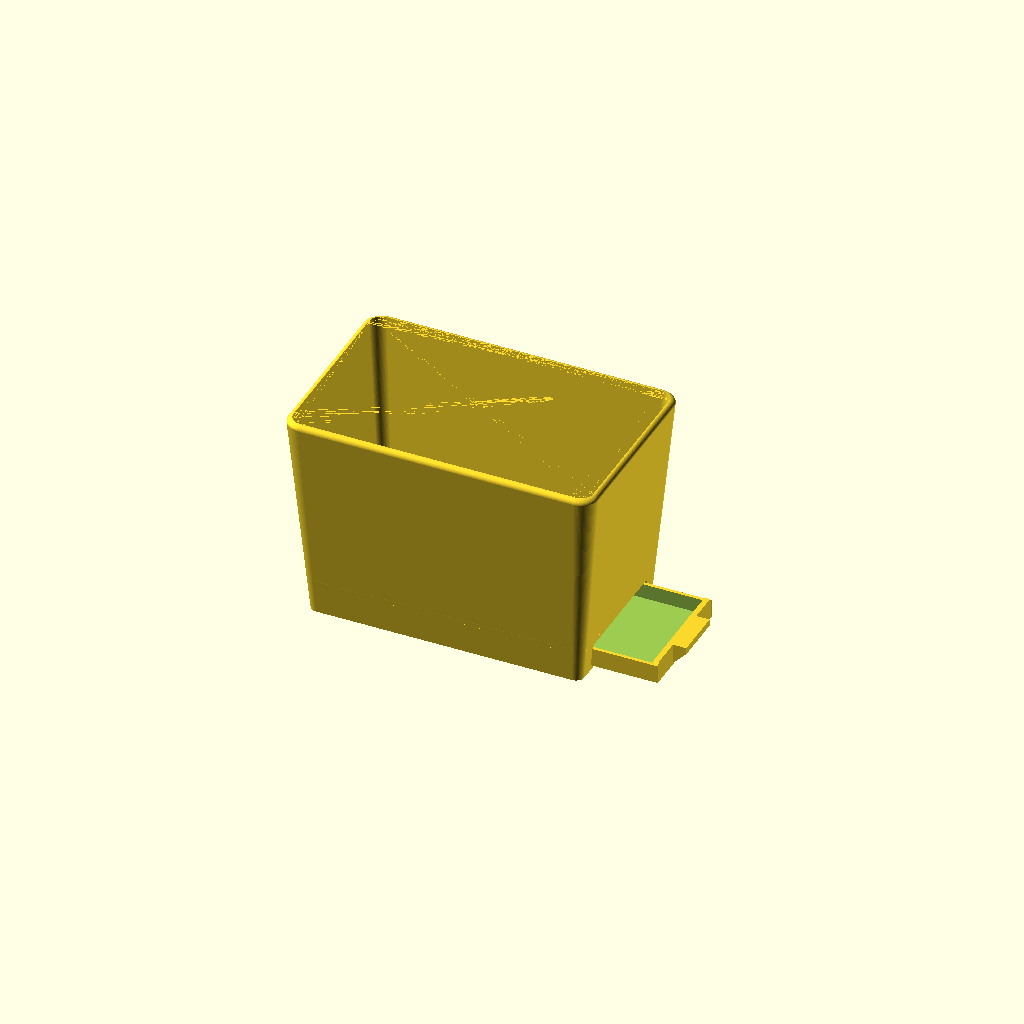
Cell 1 — every parameter at its default value.
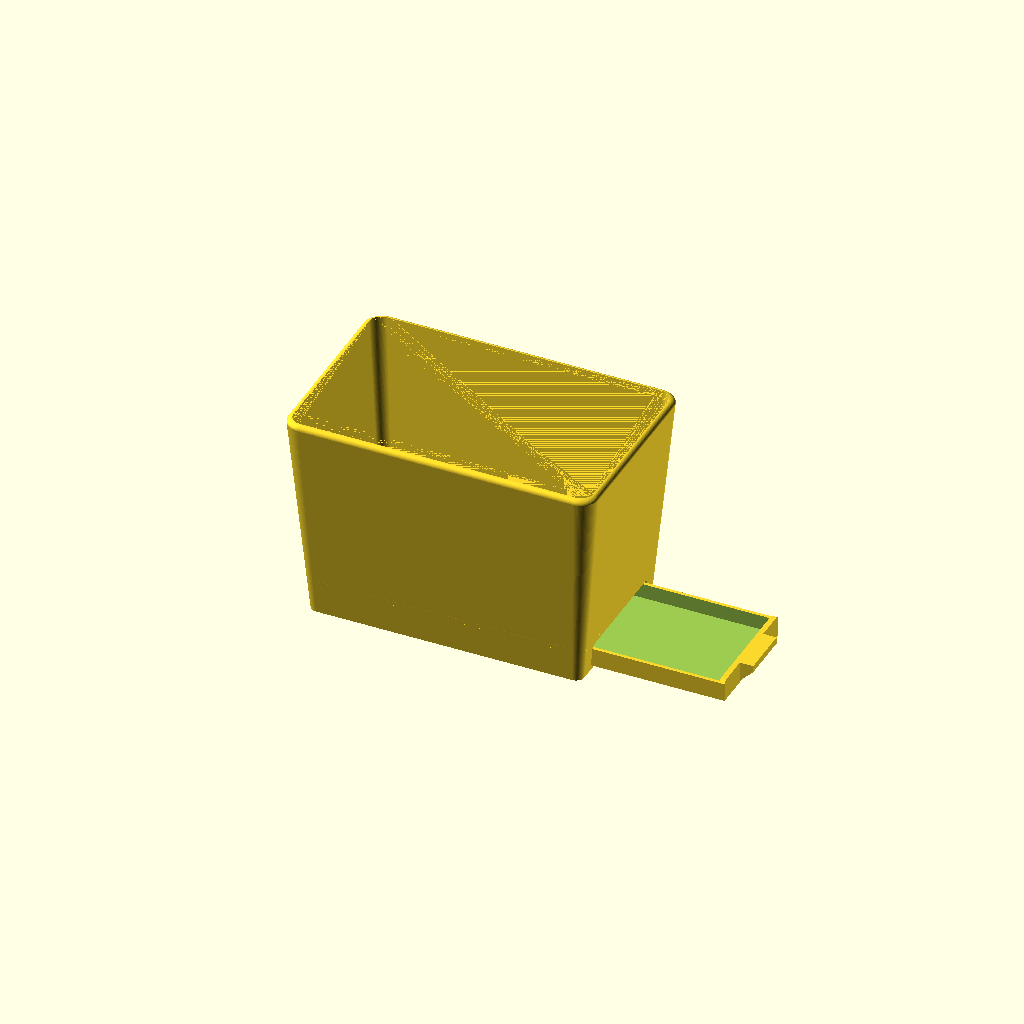
Cell 2 — pullout set to 80, the other parameters unchanged.
All cells are drawn from one camera (rotation 55°, 0°, 25°, orthographic, colour scheme Cornfield), so only the parameter changes between them.
OpenSCAD source file models/marsh_repot/marsh_repot_016.scad:
// Marsh repot liner — rebuilt from "Marsh repot - FIX flat rim setback.step"
// (two-body Fusion export, 2026-07-10) plus the user's section screenshots.
// Dimensions taken from per-body vertex extraction; see comments.
//
// TWO PARTS: set `part` to "pot", "tray", or "all" (assembly preview;
// `pullout` slides the tray out along +X for illustration).
//
// PRINT ORIENTATION (pot): on its BACK face — the +X end wall — rotated
// (90 - draft) about Y so that wall lies flat: 85deg at the current 5deg
// draft. Hanging tension then runs along layer planes [25]. The drawer
// slot lives in that same wall, so in use it faces the wall it hangs on
// and the pot reads as an unbroken solid from the front and sides.
// The tray prints as modelled: flat on the bed, basin up.
//
// v016: outer surfaces made truly SMOOTH (user request: the chamfered
//   corner bands and coarse rim roundover read as bumps on the edges).
//   - Corners: the v011 chamfer+fillet combo is replaced by single-arc
//     round fillets, r_top 10.4 / r_bot 5 — the original v006 CAD's
//     corner radii. Bottom and top arcs share $fn segmentation, so the
//     hull's corner patches are clean ruled surfaces with no creases.
//   - Rim roundover: swept at 6deg steps (16 slices, was 4).
//   - $fn 96 (was 48).
//   Print cost, accepted deliberately over v011's caution: the two
//   bed-side corner rails get a sub-45deg underside band that widens
//   from ~1.5mm (base end) to ~3mm (rim end) and will sag if printed
//   bare. Those rails are the back face's edges — against the wall in
//   use — and the print already needs interior supports for the
//   far-wall ceiling: extend supports under these two rails, or accept
//   the sag. Interior prisms (floor plinth, slot, tray) keep their
//   chamfered corner language.
// v015: the pot HANGS, so the drawer bay carries the tray: two
//   L-section channel rails (shelf reaching rail_under beneath each
//   tray edge + upstand capturing it laterally) run the bay's length,
//   and the slot bottom sits on a solid sill at sill_h, keeping the
//   skirt ring continuous. Slide-out is backstopped in use by the wall
//   the pot hangs against (the pull lip stands the pot ~6mm off it);
//   if it will hang free (ceiling hook), add a detent before printing.
// v014: hex band, struts, and captive drip tray REMOVED. The under-floor
//   bay became a drawer bay: a slot through the back wall accepts a
//   separate pull-out drip tray (basin + face plate + pull lip) under
//   the 5 drainage holes. Visible only from the back.
// v013: flat-rim setback REMOVED. The wall runs uniform 3.2mm thickness
//   to the top, capped by a 3mm outer roundover swept to within 0.2mm
//   of the inner face. Print cost: ~1mm under-curl band on the bed-end
//   rim edge only.
// v012: rim outer edge rounded with rim_r = 1 (superseded by v013).
// v011: shell corners softened with the chamfer+fillet combo [10]
//   (superseded by v016's round corners).
// v010: pot elongated until every wall is at a 5deg draft. Footprints
//   unchanged; height = 11.15/tan(5) = 127.44.
// v009: side-print audit fixes (hex drainage holes, 3.2mm walls, corner
//   chamfers — chamfers reverted in v016). Drain hexes kept.
// v008: band-to-tray attachment on struts (removed in v014 with band).
// v007: merged into one body (reverted in v014: two parts again).
// v006: exact geometry from the two-body export. Shell taper is LINEAR
//   rim-to-ground: outer 163.2x95.2 at Z0 to 185.5x117.5 at the rim
//   (skirt ring verts at Z=0: +-81.59 x +-47.59). Skirt is SOLID.
//   Corner radii 10.4/5 — restored in v016.
// v005: center tray + windowed ring (architecture right, details wrong).
// v004: 5x 8mm round drainage holes per horticultural guidance, kept
//   (as 10x7 hexes since v009).
// v002/v003: rim setback fix / open-tray rework (superseded).

part    = "all";   // "pot" | "tray" | "all"
pullout = 40;      // assembly preview only: tray drawn out along +X (mm)

$fn = 96;

// --- Shell: linear taper, ground to rim (per-body verts) ---
top_x   = 185.5;
top_y   = 117.5;
bot_x   = 163.2;   // skirt outer at Z=0 (+-81.59)
bot_y   = 95.2;    // (+-47.59)
draft   = 5;       // wall draft, degrees — all four walls
height  = (top_x - bot_x)/2 / tan(draft);   // 127.44 at 5deg
// One height can only set every wall to `draft` because both directions
// share the same half-difference; keep it that way.
assert(abs((top_x - bot_x) - (top_y - bot_y)) < 1e-6,
       "X and Y tapers differ; a single height cannot give one draft");
r_top   = 10.4;    // round corner fillet at the rim (v006 CAD value)
r_bot   = 5;       // round corner fillet at the base
wall    = 3.2;     // 8x a 0.4mm extrusion line [1]

// --- Rim: uniform wall thickness to the top, rounded outer lip ---
rim_r = 3;   // top-edge roundover; on a 3.2 wall this sweeps to within
             // 0.2mm of the inner face (a near-full-width rounded lip)
assert(rim_r <= wall,
       "rim_r > wall: the roundover would undercut the inner face");

// --- Pot floor (STEP: bottom face Z=19, top ~22) ---
floor_bot = 19;
floor_top = 22;

// Drainage: 5 holes (v004 horticultural spec), hexagonal for the face
// print — pointed along pot-X so the points face print-vertical [3,4].
// 10x7 hex ~= 45mm2 open, matching the previous 8mm round hole.
drain_x  = 10;     // point-to-point, along pot-X
drain_y  = 7;      // across, along pot-Y
hole_pos = [[0, 0], [38, 19], [-38, 19], [38, -19], [-38, -19]];

// --- Drawer slot (back wall = +X end wall, the print-bed face) ---
sill_h    = 3;     // solid sill below the slot; its top is the channel
                   // floor at the back, and it keeps the skirt ring whole
slot_open = 13.5;  // opening height above the sill
slot_w    = 70;    // opening width, centered in Y
slot_top  = sill_h + slot_open;   // 16.5
slot_ch   = 2;     // 45deg chamfer on the slot's top corners
tray_clr  = 0.5;   // per-side clearance, slot to tray
assert(slot_top <= floor_bot - 2,
       "slot too tall: keep a solid lintel band below the pot floor");
assert(slot_w/2 <= bot_y/2 - wall - r_bot,
       "slot_w too wide: slot must stay in the flat of the back wall");

// --- Channel rails: L-section, one per side, full bay length ---
rail_under = 3.5;  // shelf reach beneath each tray edge
rail_lip_t = 3;    // upstand thickness
rail_lip_h = 8;    // upstand height (guides the basin's lower half)
rail_gap   = 0.5;  // lateral clearance, tray edge to upstand

// --- Pull-out drip tray (modelled with its bottom at Z0 = as printed;
//     seated in the pot it rides the channel at Z = sill_h) ---
tray_len   = 160;    // front edge stops 0.26 shy of the far wall when
                     // the face plate is flush with the back at Z0
tray_w     = slot_w - 2*tray_clr;   // 69
tray_wall  = 2;      // basin wall
tray_floor = 2;      // basin floor plate
tray_rim   = 11;     // basin wall height (passes the opening with air)
tray_ch    = 2;      // basin corner chamfer, in plan
face_t     = 3.2;    // face plate thickness (matches pot wall)
face_h     = slot_open - tray_clr;  // 13
lip_w      = 30;     // pull lip: bar across the face plate top,
lip_d      = 8;      //   protruding lip_d out the back,
lip_t      = 4;      //   lip_t thick, 45deg chamfer underneath [print]
assert(tray_rim < slot_open - tray_clr, "basin rim cannot pass the slot");
assert(face_h - lip_t - lip_d >= 0, "lip 45deg root runs off the plate");
assert(sill_h + face_h + tray_clr <= slot_top,
       "face plate taller than the opening above the sill");

back_x = bot_x/2;    // back wall outer plane at Z0 (the flush reference)
// Insertion stop: front edge meets the far wall inner face at sill_h.
assert(back_x - tray_len >= -(bot_x/2 - wall) - sill_h*tan(draft),
       "tray_len too long: front edge starts inside the far wall");

// Rail cross-section, derived from the tray so the fit is definitional:
rail_y_in   = tray_w/2 - rail_under;          // shelf inner edge (31)
rail_lip_in = tray_w/2 + rail_gap;            // upstand inner face (35)
rail_y_weld = bot_y/2 - wall + 2;             // buried into the skirt
rail_x_end  = bot_x/2 - 1.6;                  // buried into both end walls
assert(rail_lip_in >= slot_w/2 - 0.01,
       "upstand faces must not sit inside the slot side walls");

eps = 0.01;

// Chamfered-rectangle corner points, kept for the interior prisms
// (floor plinth, slot, tray) — the OUTER shell is round-cornered.
function cham_pts(x, y, ch) =
    [[-x/2 + ch, -y/2], [x/2 - ch, -y/2], [x/2, -y/2 + ch],
     [x/2,  y/2 - ch], [x/2 - ch,  y/2], [-x/2 + ch,  y/2],
     [-x/2,  y/2 - ch], [-x/2, -y/2 + ch]];

// Rectangle with sharp 45deg chamfered corners, extruded.
module hex_prism(x, y, h, ch) {
    linear_extrude(height = h) polygon(cham_pts(x, y, ch));
}

// Rounded-corner rectangle, extruded: single-arc corner fillets of
// radius r (smooth [v016]). `inset` shrinks the whole outline by a
// parallel offset — used to build the rim roundover slices. Every call
// shares $fn, so stacked/hulled outlines have matching arc vertices and
// the lofted corner patches come out crease-free.
module round_prism(x, y, h, r, inset = 0) {
    linear_extrude(height = h)
        offset(r = r) offset(delta = -r - inset)
            square([x, y], center = true);
}

// Outer shell with a rounded top edge: the hull's top is a stack of
// inset slices tracing a quarter-round of radius rim_r, at 6deg steps.
module outer_shell() {
    hull() {
        round_prism(bot_x, bot_y, eps, r_bot);
        for (t = [0 : 6 : 90])
            translate([0, 0, height - rim_r + rim_r*sin(t) - eps])
                round_prism(top_x, top_y, eps, r_top,
                            inset = rim_r*(1 - cos(t)));
    }
}

// Tapered shell: hull of two round prisms. Matching arc segmentation
// top and bottom keeps the corner patches smooth.
module shell(bx, by, tx, ty, h, rb, rt) {
    hull() {
        round_prism(bx, by, eps, rb);
        translate([0, 0, h - eps]) round_prism(tx, ty, eps, rt);
    }
}

// Drainage hexagon: pointed along pot-X (print-vertical when the floor
// prints as a vertical wall), 45deg point slopes, punched along pot-Z.
module drain_hole() {
    hu = drain_x/2; hv = drain_y/2; rise = hv;   // rise = hv -> 45deg
    linear_extrude(height = floor_top - floor_bot + 4, center = true)
        polygon([[-hu, 0], [-hu + rise, hv], [hu - rise, hv],
                 [hu, 0], [hu - rise, -hv], [-hu + rise, -hv]]);
}

function ox(z) = bot_x + (top_x - bot_x) * z / height;
function oy(z) = bot_y + (top_y - bot_y) * z / height;

module cavity() {
    translate([0, 0, -eps])
        shell(bot_x - 2*wall, bot_y - 2*wall,
              top_x - 2*wall, top_y - 2*wall,
              height + 2*eps, r_bot, max(r_top - wall, 1));
}

// Slot / face-plate profile in the Y-Z plane: flat bottom at `bot`,
// 45deg chamfers on the top two corners only (the bottom rides the
// sill / channel floor).
function slot_pts(w, h, ch, bot) =
    [[-w/2, bot], [w/2, bot], [w/2, h - ch], [w/2 - ch, h],
     [-w/2 + ch, h], [-w/2, h - ch]];

// Punch the drawer slot along +X through the back wall, from the sill
// top up. The wall leans outward with height (5deg draft), so the
// cutter runs from inside the empty bay to well past the outer face.
module slot_cut() {
    run = 10 + wall + slot_top*tan(draft) + 5;
    translate([back_x - 10, 0, 0])
        rotate([90, 0, 90])
            linear_extrude(height = run)
                polygon(slot_pts(slot_w, slot_top, slot_ch, sill_h));
}

// Channel rails: an L per side — shelf under the tray edge, upstand
// beside it. Both run the full bay length and bury into the skirt side
// walls and both end walls. In the face print these are vertical fins:
// no overhangs.
module rails() {
    for (m = [0, 1]) mirror([0, m, 0]) {
        // Shelf: channel floor, continuous with the sill top.
        translate([-rail_x_end, rail_y_in, 0])
            cube([2*rail_x_end, rail_y_weld - rail_y_in, sill_h]);
        // Upstand: lateral guide, coplanar with the slot side wall.
        translate([-rail_x_end, rail_lip_in, 0])
            cube([2*rail_x_end, rail_lip_t, rail_lip_h]);
    }
}

// Drainage must drip inside the tray basin (checked against the basin's
// inner faces with the tray fully seated).
basin_in_y  = tray_w/2 - tray_wall;
basin_in_x0 = back_x - tray_len + tray_wall;   // front inner face
basin_in_x1 = back_x - face_t;                 // face-plate inner face
function holes_over_tray() =
    [for (p = hole_pos)
        assert(p[0] + drain_x/2 < basin_in_x1,
               str("hole at ", p, " past the tray face plate"))
        assert(p[0] - drain_x/2 > basin_in_x0,
               str("hole at ", p, " past the tray front wall"))
        assert(abs(p[1]) + drain_y/2 < basin_in_y,
               str("hole at ", p, " outside the tray basin in Y"))
        p];

module pot() {
    difference() {
        union() {
            // Shell: solid skirt, ground to rim, linear taper.
            difference() {
                outer_shell();
                cavity();
            }
            // Floor.
            intersection() {
                cavity();
                translate([0, 0, floor_bot])
                    hex_prism(ox(floor_top), oy(floor_top),
                              floor_top - floor_bot, r_bot);
            }
            // Channel rails for the tray.
            rails();
        }

        // Drainage holes through the floor.
        for (p = holes_over_tray())
            translate([p[0], p[1], (floor_bot + floor_top)/2])
                drain_hole();

        // Drawer slot through the back wall, above the sill.
        slot_cut();
    }
}

// Pull-out drip tray: basin + face plate + pull lip. Modelled with its
// bottom at Z0 (prints as-is, basin up); main() seats it at sill_h.
module tray() {
    xc = back_x - tray_len/2;   // basin center
    union() {
        // Basin: uniform tray_wall walls on a tray_floor plate.
        difference() {
            translate([xc, 0, 0])
                hex_prism(tray_len, tray_w, tray_rim, tray_ch);
            translate([xc, 0, tray_floor])
                hex_prism(tray_len - 2*tray_wall, tray_w - 2*tray_wall,
                          tray_rim, tray_ch);
        }
        // Face plate: fills the slot minus clearance; overlaps the
        // basin's back wall for stiffness.
        translate([back_x - face_t, 0, 0])
            rotate([90, 0, 90])
                linear_extrude(height = face_t)
                    polygon(slot_pts(tray_w, face_h, slot_ch, 0));
        // Pull lip: bar across the face plate top, 45deg underside so
        // the tray prints flat with no supports.
        hull() {
            translate([back_x - eps, -lip_w/2, face_h - lip_t - lip_d])
                cube([eps, lip_w, lip_d + lip_t]);
            translate([back_x - eps, -lip_w/2, face_h - lip_t])
                cube([lip_d + eps, lip_w, lip_t]);
        }
    }
}

module main() {
    if (part == "pot" || part == "all") pot();
    if (part == "tray") tray();
    if (part == "all")
        translate([pullout, 0, sill_h]) tray();   // seated on the channel
}

if (is_list(holes_over_tray())) main();
Customizer parameters (derived from the source; name, type, default, range or options):
part: string, default "all"
pullout: number, default 40
top_x: number, default 185.5
top_y: number, default 117.5
bot_x: number, default 163.2
bot_y: number, default 95.2
draft: number, default 5
r_top: number, default 10.4
r_bot: number, default 5
wall: number, default 3.2, range 0 to 1
rim_r: number, default 3
floor_bot: number, default 19
floor_top: number, default 22
drain_x: number, default 10
drain_y: number, default 7
sill_h: number, default 3
slot_open: number, default 13.5
slot_w: number, default 70
slot_ch: number, default 2
tray_clr: number, default 0.5
rail_under: number, default 3.5
rail_lip_t: number, default 3
rail_lip_h: number, default 8
rail_gap: number, default 0.5
tray_len: number, default 160
tray_wall: number, default 2
tray_floor: number, default 2
tray_rim: number, default 11
tray_ch: number, default 2
face_t: number, default 3.2
lip_w: number, default 30
lip_d: number, default 8
lip_t: number, default 4
eps: number, default 0.01
